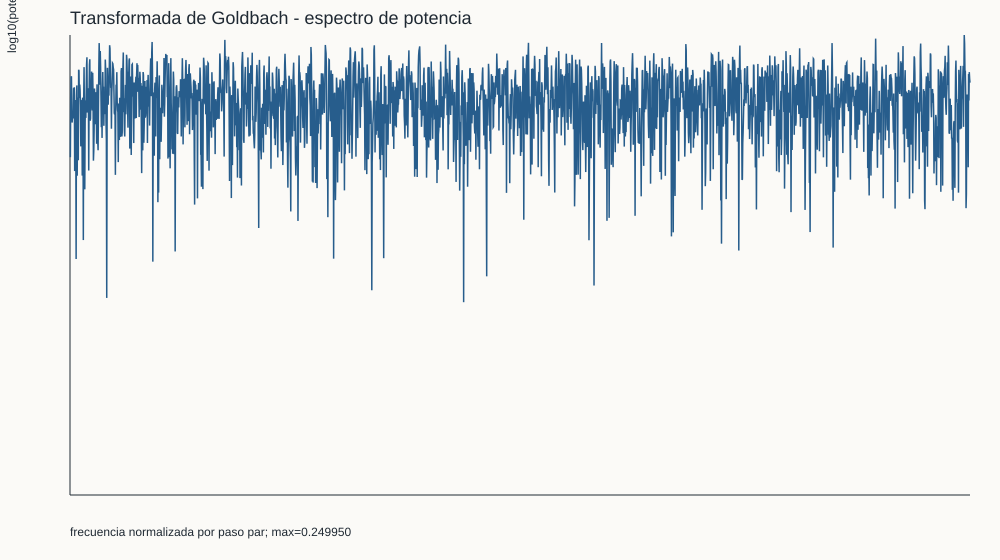

The file beside this chart, header and first rows:
frequency, power
0.0, 7928
0.0001, 215279
0.0002, 1897617
0.0003001, 3963197
0.0004001, 4072594
0.0005001, 1172108
0.0006001, 757465
0.0007001, 1037759
0.0008002, 1169150
0.0009002, 878569
0.001, 2646629
0.0011, 2570038
0.0012, 2729341
0.0013, 129912
0.0014, 1721278
0.0015, 1094455
0.0016, 704555
0.0017, 5321
0.0018, 2032633
0.0019, 2924558
0.002, 109648
0.0021, 1239835
0.0022, 1887946
0.0023, 192363
0.0024, 5166270
0.002501, 4976347
0.002601, 1841950
0.002701, 3017855
0.002801, 2439951
0.002901, 1390290
0.003001, 318719
0.003101, 924476
0.003201, 1366401
0.003301, 1731124
0.003401, 110216
0.003501, 1875229
0.003601, 1095410
0.003701, 10579
0.003801, 1715488
0.003901, 5686789
0.004001, 1280998
0.004101, 66897
0.004201, 770442
0.004301, 1700165
0.004401, 896523
0.004501, 2301620
0.004601, 6150951
0.004701, 8136548
0.004801, 1089908
0.004901, 2188556
0.005001, 1475548
0.005101, 2640115
0.005201, 132494
0.005301, 2128795
0.005401, 6196856
0.005501, 7572033
0.005601, 810552
0.005701, 879415
0.005801, 2412278
0.005901, 2405169
... 2,440 more rows
